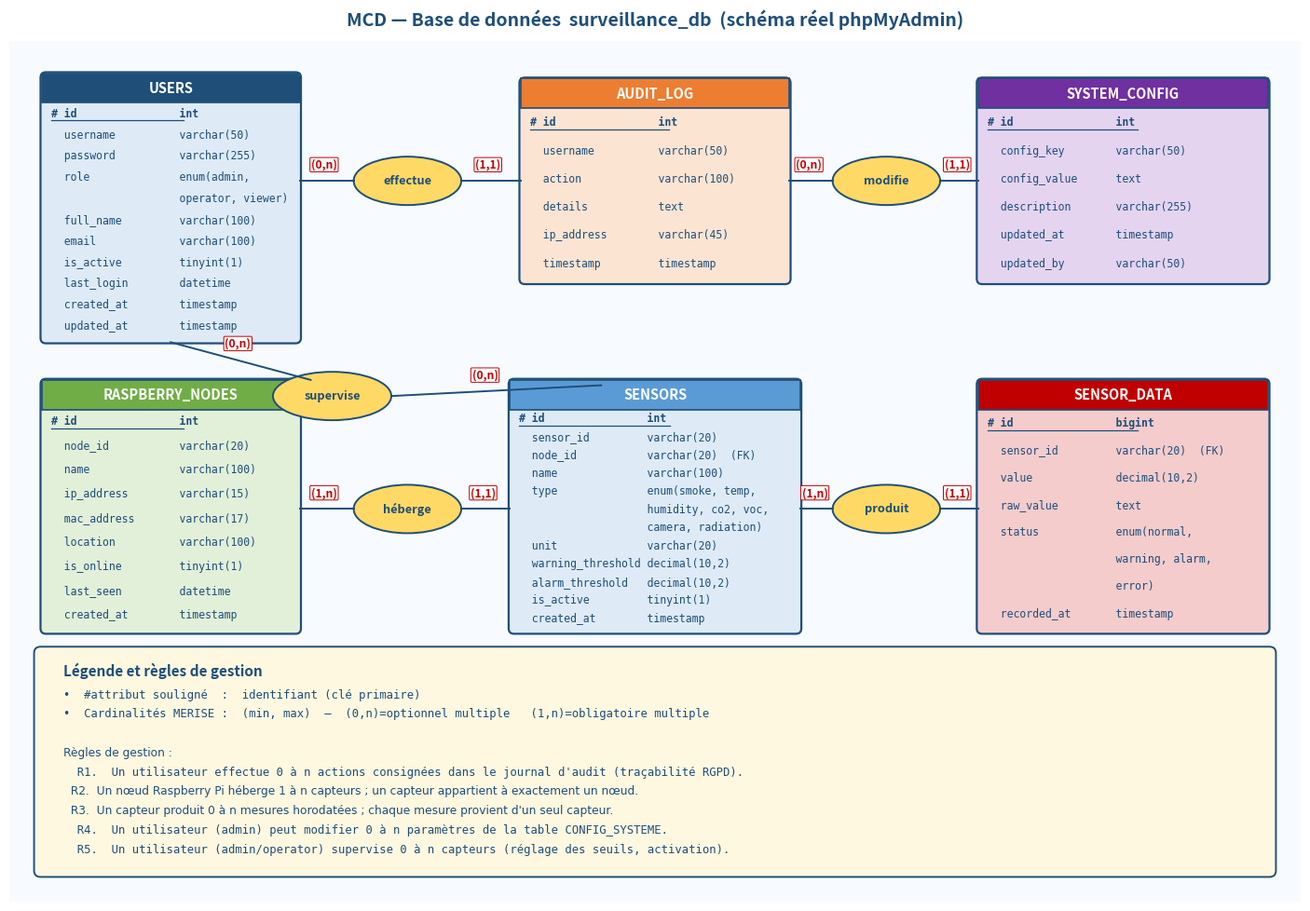

This figure's Python source:
# -*- coding: utf-8 -*-
"""
Generate MCD (Modèle Conceptuel de Données) diagram for surveillance_db.
Style: MERISE — entités (rectangles) + associations (ellipses) + cardinalités.
Output: 17_mcd_database.png
"""

import os
import matplotlib.pyplot as plt
from matplotlib.patches import (
    FancyBboxPatch, Ellipse, FancyArrowPatch, Rectangle
)

OUT = r"c:\Users\moreo\Documents\applicationmalette\scripts\diagrams"
os.makedirs(OUT, exist_ok=True)

# Palette
NAVY   = "#1F4E79"
BLUE   = "#5B9BD5"
LIGHTB = "#DEEBF7"
ORANGE = "#ED7D31"
LIGHTO = "#FCE4D2"
GREEN  = "#70AD47"
LIGHTG = "#E2F0D9"
PURPLE = "#7030A0"
LILAC  = "#E4D4F0"
RED    = "#C00000"
PINK   = "#F4CCCC"
YELLOW = "#FFD966"
GREY   = "#A6A6A6"
WHITE  = "#FFFFFF"


def entity(ax, x, y, w, h, name, attrs, header=NAVY, body=LIGHTB,
           pk_index=0):
    """Draw an MCD entity rectangle: header + attribute list."""
    # body
    rect = FancyBboxPatch((x, y), w, h,
                          boxstyle="round,pad=0.02,rounding_size=0.10",
                          linewidth=1.6, edgecolor=NAVY, facecolor=body)
    ax.add_patch(rect)
    # header
    head = Rectangle((x, y + h - 0.55), w, 0.55,
                     facecolor=header, edgecolor=NAVY, lw=1.2)
    ax.add_patch(head)
    ax.text(x + w / 2, y + h - 0.275, name,
            ha="center", va="center", color=WHITE,
            fontsize=10.5, weight="bold")
    # attributes
    line_h = (h - 0.65) / max(len(attrs), 1)
    for i, attr in enumerate(attrs):
        ay = y + h - 0.55 - (i + 0.5) * line_h
        is_pk = (i == pk_index)
        prefix = "# " if is_pk else "  "
        ax.text(x + 0.18, ay, prefix + attr,
                ha="left", va="center",
                fontsize=8.3,
                weight=("bold" if is_pk else "normal"),
                color=NAVY,
                family="monospace")
        # underline PK
        if is_pk:
            txt_w = w - 0.32
            ax.plot([x + 0.18, x + 0.18 + txt_w * 0.55],
                    [ay - 0.13, ay - 0.13],
                    color=NAVY, lw=0.9)


def association(ax, cx, cy, name, w=2.0, h=1.0, color=YELLOW):
    """Draw an MCD association as an ellipse."""
    e = Ellipse((cx, cy), w, h, facecolor=color, edgecolor=NAVY, lw=1.4)
    ax.add_patch(e)
    ax.text(cx, cy, name, ha="center", va="center",
            fontsize=9.2, weight="bold", color=NAVY, style="italic")


def link(ax, x1, y1, x2, y2, card):
    """Draw a leg from entity to association, with ONE cardinality near entity."""
    ax.plot([x1, x2], [y1, y2], color=NAVY, lw=1.4, zorder=1)
    # cardinality at midpoint, slightly offset perpendicular
    dx, dy = (x2 - x1), (y2 - y1)
    L = max((dx ** 2 + dy ** 2) ** 0.5, 0.001)
    ux, uy = dx / L, dy / L
    nx, ny = -uy, ux  # perpendicular
    mx = x1 + ux * (L * 0.45)
    my = y1 + uy * (L * 0.45)
    cx = mx + nx * 0.30
    cy = my + ny * 0.30
    ax.text(cx, cy, card, ha="center", va="center",
            fontsize=8.7, weight="bold", color=RED,
            bbox=dict(boxstyle="round,pad=0.10",
                      fc="white", ec=RED, lw=0.7))


# =========================================================
# DIAGRAM
# =========================================================
fig, ax = plt.subplots(figsize=(18, 12))
ax.set_xlim(0, 24)
ax.set_ylim(0, 16)
ax.set_aspect("equal")
ax.axis("off")
ax.set_title("MCD — Base de données  surveillance_db  (schéma réel phpMyAdmin)",
             fontsize=14, weight="bold", color=NAVY, pad=12)

# bg
ax.add_patch(Rectangle((0, 0), 24, 16,
                       facecolor="#F7FBFF", edgecolor="none", zorder=-2))

# -------- ENTITIES --------
# UTILISATEUR (top-left)
entity(ax, 0.6, 10.4, 4.8, 5.0, "USERS",
       ["id                int",
        "username          varchar(50)",
        "password          varchar(255)",
        "role              enum(admin,",
        "                  operator, viewer)",
        "full_name         varchar(100)",
        "email             varchar(100)",
        "is_active         tinyint(1)",
        "last_login        datetime",
        "created_at        timestamp",
        "updated_at        timestamp"],
       header=NAVY, body=LIGHTB)

# JOURNAL_AUDIT (top-center)
entity(ax, 9.5, 11.5, 5.0, 3.8, "AUDIT_LOG",
       ["id                int",
        "username          varchar(50)",
        "action            varchar(100)",
        "details           text",
        "ip_address        varchar(45)",
        "timestamp         timestamp"],
       header=ORANGE, body=LIGHTO)

# CONFIG_SYSTEME (top-right)
entity(ax, 18.0, 11.5, 5.4, 3.8, "SYSTEM_CONFIG",
       ["id                int",
        "config_key        varchar(50)",
        "config_value      text",
        "description       varchar(255)",
        "updated_at        timestamp",
        "updated_by        varchar(50)"],
       header=PURPLE, body=LILAC)

# NOEUD_RPI (middle-left)
entity(ax, 0.6, 5.0, 4.8, 4.7, "RASPBERRY_NODES",
       ["id                int",
        "node_id           varchar(20)",
        "name              varchar(100)",
        "ip_address        varchar(15)",
        "mac_address       varchar(17)",
        "location          varchar(100)",
        "is_online         tinyint(1)",
        "last_seen         datetime",
        "created_at        timestamp"],
       header=GREEN, body=LIGHTG)

# CAPTEUR (middle-center)
entity(ax, 9.3, 5.0, 5.4, 4.7, "SENSORS",
       ["id                int",
        "sensor_id         varchar(20)",
        "node_id           varchar(20)  (FK)",
        "name              varchar(100)",
        "type              enum(smoke, temp,",
        "                  humidity, co2, voc,",
        "                  camera, radiation)",
        "unit              varchar(20)",
        "warning_threshold decimal(10,2)",
        "alarm_threshold   decimal(10,2)",
        "is_active         tinyint(1)",
        "created_at        timestamp"],
       header=BLUE, body=LIGHTB)

# MESURE (middle-right)
entity(ax, 18.0, 5.0, 5.4, 4.7, "SENSOR_DATA",
       ["id                bigint",
        "sensor_id         varchar(20)  (FK)",
        "value             decimal(10,2)",
        "raw_value         text",
        "status            enum(normal,",
        "                  warning, alarm,",
        "                  error)",
        "recorded_at       timestamp"],
       header=RED, body=PINK)

# -------- ASSOCIATIONS --------
# UTILISATEUR -- effectue -- JOURNAL_AUDIT
association(ax, 7.4, 13.4, "effectue", w=2.0, h=0.9, color=YELLOW)
link(ax, 5.4, 13.4, 6.4, 13.4, "(0,n)")
link(ax, 8.4, 13.4, 9.5, 13.4, "(1,1)")

# UTILISATEUR -- modifie -- CONFIG_SYSTEME
association(ax, 16.3, 13.4, "modifie", w=2.0, h=0.9, color=YELLOW)
link(ax, 14.5, 13.4, 15.3, 13.4, "(0,n)")
link(ax, 17.3, 13.4, 18.0, 13.4, "(1,1)")

# NOEUD_RPI -- héberge -- CAPTEUR
association(ax, 7.4, 7.3, "héberge", w=2.0, h=0.9, color=YELLOW)
link(ax, 5.4, 7.3, 6.4, 7.3, "(1,n)")
link(ax, 8.4, 7.3, 9.3, 7.3, "(1,1)")

# CAPTEUR -- produit -- MESURE
association(ax, 16.3, 7.3, "produit", w=2.0, h=0.9, color=YELLOW)
link(ax, 14.7, 7.3, 15.3, 7.3, "(1,n)")
link(ax, 17.3, 7.3, 18.0, 7.3, "(1,1)")

# UTILISATEUR -- supervise -- CAPTEUR  (consultation/seuils)
association(ax, 6.0, 9.4, "supervise", w=2.2, h=0.9, color=YELLOW)
link(ax, 3.0, 10.4, 5.6, 9.7, "(0,n)")
link(ax, 7.1, 9.4, 11.0, 9.6, "(0,n)")

# -------- LEGEND / NOTES --------
legend = FancyBboxPatch((0.5, 0.5), 23.0, 4.2,
                        boxstyle="round,pad=0.04,rounding_size=0.12",
                        linewidth=1.4, edgecolor=NAVY, facecolor="#FFF8E1")
ax.add_patch(legend)
ax.text(1.0, 4.3, "Légende et règles de gestion",
        ha="left", va="center", fontsize=11, weight="bold", color=NAVY)

notes = [
    "•  #attribut souligné  :  identifiant (clé primaire)",
    "•  Cardinalités MERISE :  (min, max)  —  (0,n)=optionnel multiple   (1,n)=obligatoire multiple",
    "",
    "Règles de gestion :",
    "  R1.  Un utilisateur effectue 0 à n actions consignées dans le journal d'audit (traçabilité RGPD).",
    "  R2.  Un nœud Raspberry Pi héberge 1 à n capteurs ; un capteur appartient à exactement un nœud.",
    "  R3.  Un capteur produit 0 à n mesures horodatées ; chaque mesure provient d'un seul capteur.",
    "  R4.  Un utilisateur (admin) peut modifier 0 à n paramètres de la table CONFIG_SYSTEME.",
    "  R5.  Un utilisateur (admin/operator) supervise 0 à n capteurs (réglage des seuils, activation).",
]
for i, t in enumerate(notes):
    ax.text(1.0, 3.85 - i * 0.36, t, ha="left", va="center",
            fontsize=8.8, color=NAVY,
            family=("monospace" if "•" in t or "(" in t else "DejaVu Sans"))

path = os.path.join(OUT, "17_mcd_database.png")
fig.savefig(path, dpi=180, bbox_inches="tight", facecolor="white")
plt.close(fig)
print("OK ->", path)
